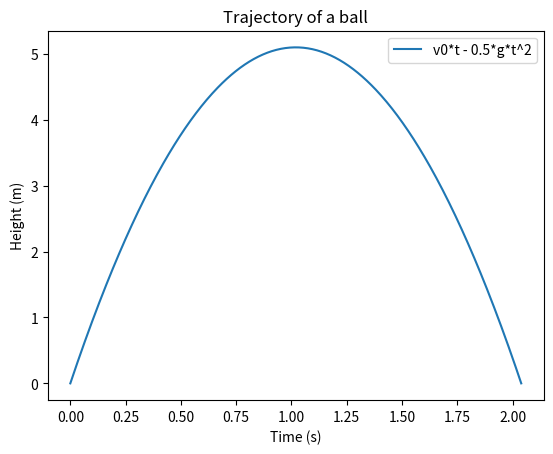

Reproduce this figure in Python.
#!/usr/bin/env python
# -*- coding: utf-8 -*-

# Exercise 5.9: Plot a formula
# Author: Bruno N. Conti

import numpy as np
from matplotlib import pyplot as plt

v0 = 10; g = 9.81


def y(t):
    global v0, g
    return v0*t - 0.5*g*t**2

if __name__ == '__main__':
    t = np.linspace(0, 2*v0/g, 500)
    m = y(t)
    plt.plot(t, m, '-', label="v0*t - 0.5*g*t^2")
    plt.legend()

    plt.xlabel('Time (s)')
    plt.ylabel('Height (m)')
    plt.title('Trajectory of a ball')
    plt.show()
